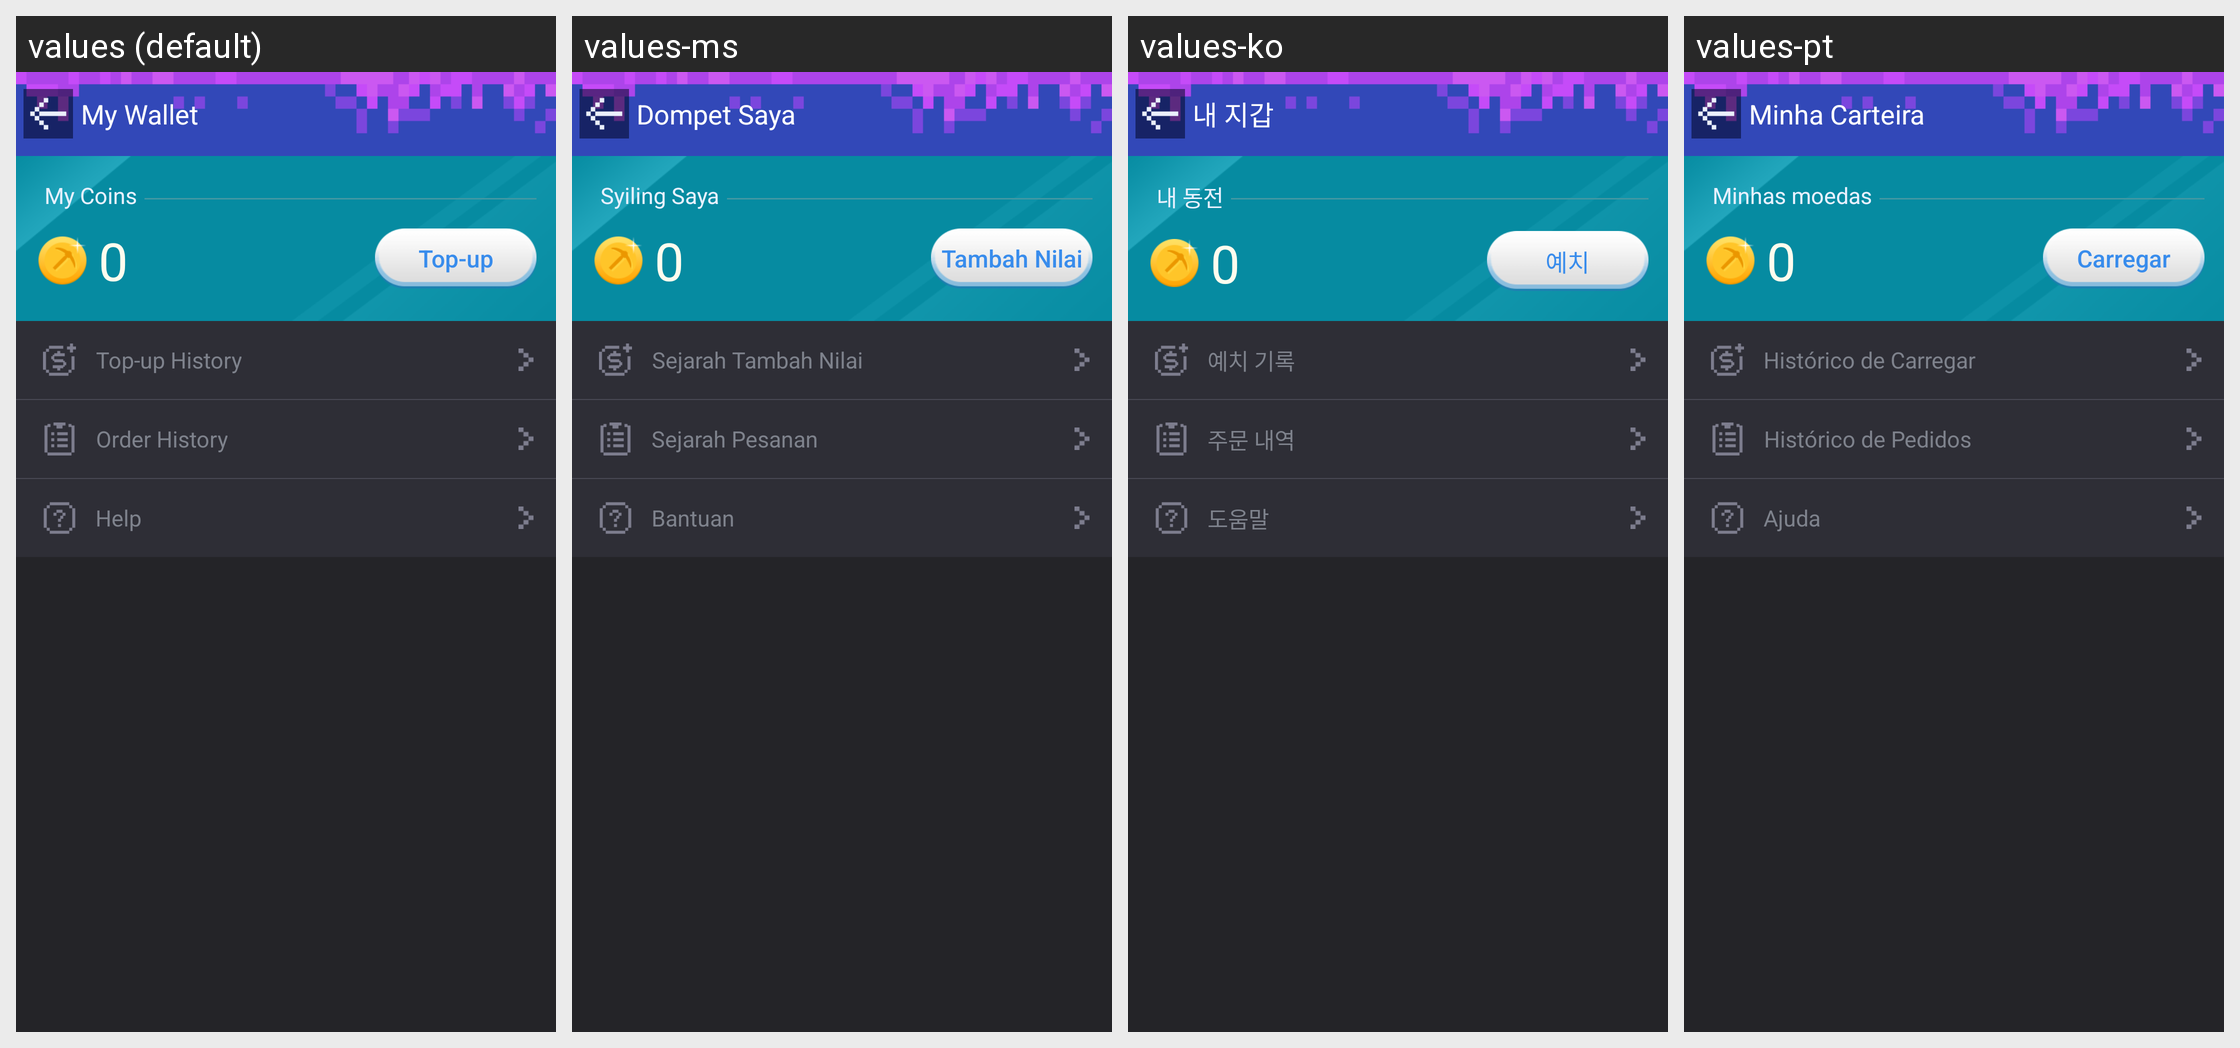

Locale-by-locale string values for the Android screen shown in this grid:
Android screen res/layout/activity_wallet.xml rendered under 4 locales, left to right: values (default), values-ms, values-ko, values-pt. Device: Nexus 5 (rendered at 1080×1920; each locale shown at half size, 540×960, under a caption strip naming it); theme AppTheme.
Other locales in the repository, not shown: values-af, values-ar, values-bg, values-bn, values-ca, values-cs, values-da, values-de, values-el, values-en, values-en-rGB, values-es, values-fa, values-fi, values-fr, values-gu, values-hi, values-hr, values-hu, values-in, values-it, values-iw, values-ja, values-kn, values-mr, values-nb, values-nl, values-pa, values-pl, values-pt-rPT, values-ro, values-ru, values-sk, values-sr, values-sv, values-sw, values-ta, values-th, values-tl, values-tr, values-uk, values-ur, values-vi, values-zh, values-zh-rCN, values-zh-rHK, values-zh-rTW.
Strings drawn on this screen, with the default value and each locale's value (text and hints the layout hard-codes, and strings that could not be matched under every locale, appear in the picture but are not listed):

mm_wallet_title
  values: My Wallet
  values-ms: Dompet Saya
  values-ko: 내 지갑
  values-pt: Minha Carteira

mm_wallet_my_coin
  values: My Coins
  values-ms: Syiling Saya
  values-ko: 내 동전
  values-pt: Minhas moedas

mm_wallet_recharge
  values: Top-up
  values-ms: Tambah Nilai
  values-ko: 예치
  values-pt: Carregar

mm_wallet_record
  values: Top-up History
  values-ms: Sejarah Tambah Nilai
  values-ko: 예치 기록
  values-pt: Histórico de Carregar

mm_wallet_order
  values: Order History
  values-ms: Sejarah Pesanan
  values-ko: 주문 내역
  values-pt: Histórico de Pedidos

mm_wallet_help
  values: Help
  values-ms: Bantuan
  values-ko: 도움말
  values-pt: Ajuda
